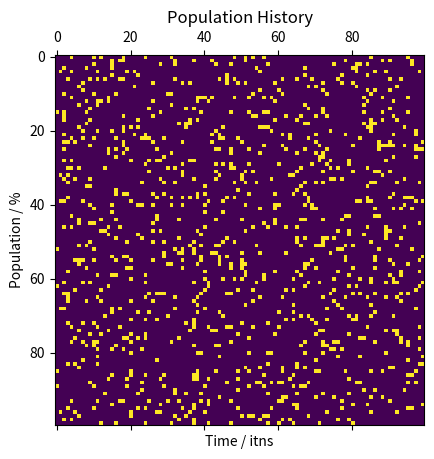

Write the Python code that produced this figure.
# -*- coding: utf-8 -*-
"""
Created on Sun Nov  5 09:14:41 2017

@author: galdal-gibbsj

Credit for game rules: # https://bitstorm.org/gameoflife/

User notes
play with starting config (0=binomial,1=GLider,2=small exploder),
probability (for config=0),
grid size (nrows, ncols)

"""

# Imports
import numpy as np
import matplotlib.pyplot as plt
import matplotlib.animation as animation

nrows, ncols = 100, 100

# Function to initiate grid (default is random 15% alive)
def setup_grid(starting_config=0):
    if starting_config == 0:                
        # Random 15% alive
        prob = 0.10
        # Initialise grid
        data=np.random.binomial(n=1, p=prob, size=(nrows,ncols))
        # data=np.random.randint(low=0, high=2, size=(nrows,ncols))
                            
    elif starting_config == 1:
        # Glider
        data = np.zeros((nrows, ncols))
        data[10,10]=1
        data[10,11]=1
        data[10,12]=1
        data[9,12]=1
        data[8,11]=1
    
    elif starting_config == 2:
        # Small exploder
        data = np.zeros((nrows, ncols))
        data[8,10]=1
        data[9,9]=1
        data[9,10]=1
        data[9,11]=1
        data[10,9]=1
        data[10,11]=1
        data[11,10]=1
    
    return data
    
# Update function, used in animation (non-wrap-around)
def update(data):
    global grid
    neighbour_grid = np.zeros_like(grid)
    data_temp = np.zeros_like(grid) # don't modify 'data' while iterating thru it!
       
    # Perform an iteration & plot new setup
    for i in range(nrows):
        for j in range(ncols):

            # Count neighbours
            neighbour_count = 0
            for p in [i-1,i,i+1]:
                for q in [j-1,j,j+1]:
                    if not (p==i and q==j): # self not neighbour nor non-neighbour  
                        try:
                            if grid[p,q]==1:
                                neighbour_count+=1
                        except IndexError:
                            pass

            # If alive
            if grid[i,j] == 1:
                # If 1 or fewer buddies
                if neighbour_count < 2 or neighbour_count>3:
                    # Cell dies
                    dummy = 0
                else: dummy = 1
                    # data[i,j] = 0 ## spoke too soon

            # If dead
            if grid[i,j] == 0:
                # if 3 
                if neighbour_count == 3:
                    # Call revives
                    dummy = 1
                    # data[i,j] = 1 ## spoke too soon
                else: dummy = 0

            data_temp[i,j] = dummy
            neighbour_grid[i,j] = int(neighbour_count)
    
    mat.set_data(data_temp)
    grid = data_temp
    pop_list.append(np.mean(data_temp))
    return [mat]

# Set up population trajectory animation
pop_list = []
# Set up animation
grid = setup_grid(starting_config=0)
fig, ax = plt.subplots()
mat = ax.matshow(grid)
ani = animation.FuncAnimation(fig, update, interval=50, save_count=50)
plt.show()

# Plot population trajectory
plt.plot(pop_list)
plt.ylabel('Population / %')
plt.xlabel('Time / itns')
plt.title('Population History')
plt.show()